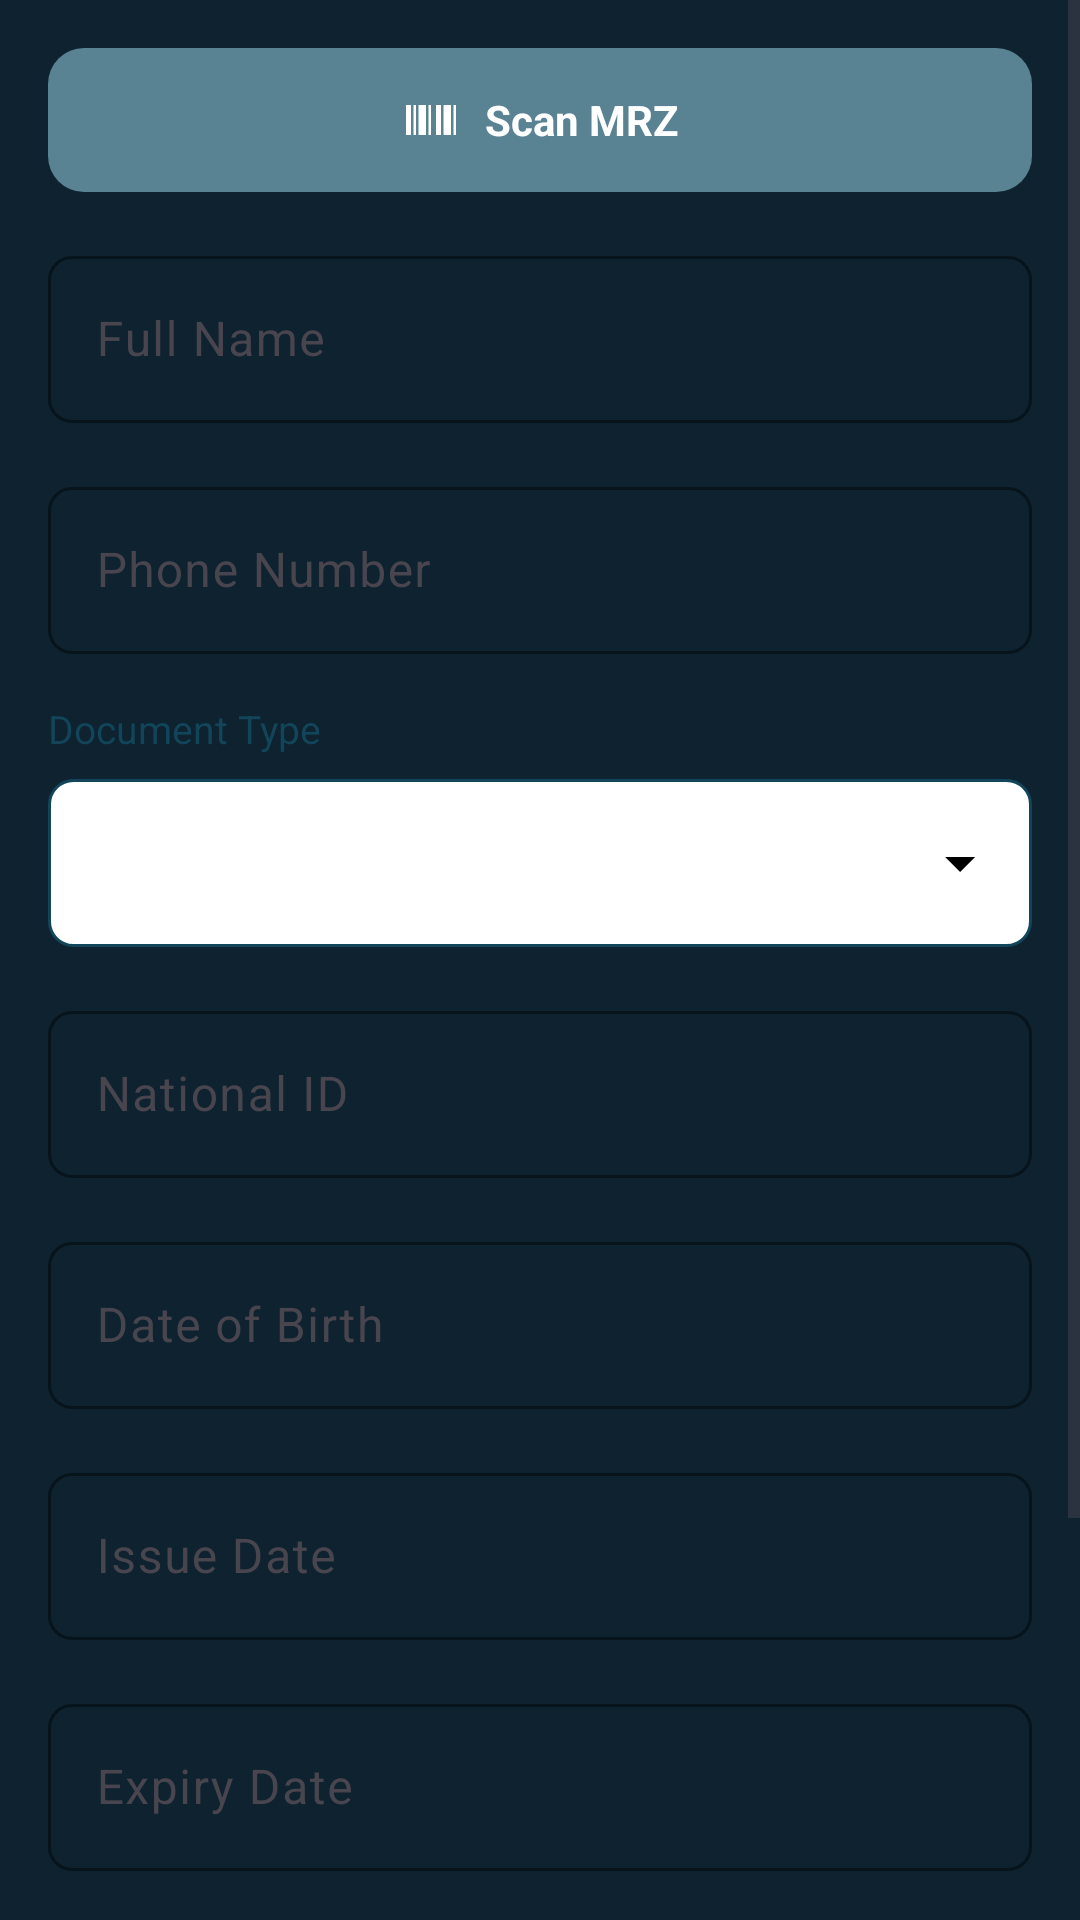

Produce the Android XML layout that renders to this screen, including the resource entries it uses.
<!-- AndroidManifest.xml: application theme Theme.MyApplication -->
<!-- res/layout/dialog_customer_form.xml -->
<?xml version="1.0" encoding="utf-8"?>
<ScrollView xmlns:android="http://schemas.android.com/apk/res/android"
    xmlns:app="http://schemas.android.com/apk/res-auto"
    android:layout_width="match_parent"
    android:layout_height="wrap_content"
    android:maxHeight="600dp">

    <LinearLayout
        android:layout_width="match_parent"
        android:layout_height="wrap_content"
        android:orientation="vertical"
        android:padding="16dp">

        
        <LinearLayout
            android:id="@+id/btnScanBarcode"
            android:layout_width="match_parent"
            android:layout_height="48dp"
            android:background="@drawable/button_primary"
            android:layout_marginBottom="16dp"
            android:orientation="horizontal"
            android:gravity="center"
            android:clickable="true"
            android:focusable="true">

            <ImageView
                android:layout_width="20dp"
                android:layout_height="20dp"
                android:src="@drawable/ic_barcode"
                app:tint="@color/white"
                android:layout_marginEnd="8dp" />

            <TextView
                android:layout_width="wrap_content"
                android:layout_height="wrap_content"
                android:text="@string/scan_barcode"
                android:textColor="@color/white"
                android:textSize="14sp"
                android:textStyle="bold" />

        </LinearLayout>

        
        <com.google.android.material.textfield.TextInputLayout
            android:layout_width="match_parent"
            android:layout_height="wrap_content"
            android:layout_marginBottom="16dp"
            android:hint="@string/full_name"
            app:boxBackgroundMode="outline"
            app:boxCornerRadiusTopStart="8dp"
            app:boxCornerRadiusTopEnd="8dp"
            app:boxCornerRadiusBottomStart="8dp"
            app:boxCornerRadiusBottomEnd="8dp"
            app:boxStrokeColor="@color/primary_purple"
            app:hintTextColor="@color/primary_purple">

            <com.google.android.material.textfield.TextInputEditText
                android:id="@+id/etFullName"
                android:layout_width="match_parent"
                android:layout_height="wrap_content"
                android:inputType="textPersonName"
                android:textColor="@android:color/black"
                android:textColorHint="@color/text_on_light_glass" />

        </com.google.android.material.textfield.TextInputLayout>

        
        <com.google.android.material.textfield.TextInputLayout
            android:layout_width="match_parent"
            android:layout_height="wrap_content"
            android:layout_marginBottom="16dp"
            android:hint="@string/phone_number"
            app:boxBackgroundMode="outline"
            app:boxCornerRadiusTopStart="8dp"
            app:boxCornerRadiusTopEnd="8dp"
            app:boxCornerRadiusBottomStart="8dp"
            app:boxCornerRadiusBottomEnd="8dp"
            app:boxStrokeColor="@color/primary_purple"
            app:hintTextColor="@color/primary_purple">

            <com.google.android.material.textfield.TextInputEditText
                android:id="@+id/etPhoneNumber"
                android:layout_width="match_parent"
                android:layout_height="wrap_content"
                android:inputType="phone"
                android:textColor="@android:color/black"
                android:textColorHint="@color/text_on_light_glass" />

        </com.google.android.material.textfield.TextInputLayout>

        
        <TextView
            android:layout_width="wrap_content"
            android:layout_height="wrap_content"
            android:text="@string/document_type"
            android:textSize="13sp"
            android:textColor="@color/primary_purple"
            android:layout_marginBottom="8dp" />

        <Spinner
            android:id="@+id/spinnerDocumentType"
            android:layout_width="match_parent"
            android:layout_height="56dp"
            android:background="@drawable/spinner_outline_background"
            android:paddingStart="12dp"
            android:paddingEnd="40dp"
            android:paddingTop="12dp"
            android:paddingBottom="12dp"
            android:layout_marginBottom="16dp"
            android:popupBackground="@drawable/spinner_dropdown_background"
            android:textColor="@color/black" />

        
        <com.google.android.material.textfield.TextInputLayout
            android:layout_width="match_parent"
            android:layout_height="wrap_content"
            android:layout_marginBottom="16dp"
            android:hint="@string/national_id"
            app:boxBackgroundMode="outline"
            app:boxCornerRadiusTopStart="8dp"
            app:boxCornerRadiusTopEnd="8dp"
            app:boxCornerRadiusBottomStart="8dp"
            app:boxCornerRadiusBottomEnd="8dp"
            app:boxStrokeColor="@color/primary_purple"
            app:hintTextColor="@color/primary_purple">

            <com.google.android.material.textfield.TextInputEditText
                android:id="@+id/etNationalId"
                android:layout_width="match_parent"
                android:layout_height="wrap_content"
                android:inputType="text"
                android:textColor="@android:color/black"
                android:textColorHint="@color/text_on_light_glass" />

        </com.google.android.material.textfield.TextInputLayout>

        
        <com.google.android.material.textfield.TextInputLayout
            android:layout_width="match_parent"
            android:layout_height="wrap_content"
            android:layout_marginBottom="16dp"
            android:hint="@string/date_of_birth"
            app:boxBackgroundMode="outline"
            app:boxCornerRadiusTopStart="8dp"
            app:boxCornerRadiusTopEnd="8dp"
            app:boxCornerRadiusBottomStart="8dp"
            app:boxCornerRadiusBottomEnd="8dp"
            app:placeholderText="DD-MM-YYYY"
            app:boxStrokeColor="@color/primary_purple"
            app:hintTextColor="@color/primary_purple">

            <com.google.android.material.textfield.TextInputEditText
                android:id="@+id/etDateOfBirth"
                android:layout_width="match_parent"
                android:layout_height="wrap_content"
                android:inputType="date"
                android:textColor="@android:color/black"
                android:textColorHint="@color/text_on_light_glass" />

        </com.google.android.material.textfield.TextInputLayout>

        
        <com.google.android.material.textfield.TextInputLayout
            android:layout_width="match_parent"
            android:layout_height="wrap_content"
            android:layout_marginBottom="16dp"
            android:hint="@string/issue_date"
            app:boxBackgroundMode="outline"
            app:boxCornerRadiusTopStart="8dp"
            app:boxCornerRadiusTopEnd="8dp"
            app:boxCornerRadiusBottomStart="8dp"
            app:boxCornerRadiusBottomEnd="8dp"
            app:placeholderText="DD-MM-YYYY"
            app:boxStrokeColor="@color/primary_purple"
            app:hintTextColor="@color/primary_purple">

            <com.google.android.material.textfield.TextInputEditText
                android:id="@+id/etIssueDate"
                android:layout_width="match_parent"
                android:layout_height="wrap_content"
                android:inputType="date"
                android:textColor="@android:color/black"
                android:textColorHint="@color/text_on_light_glass" />

        </com.google.android.material.textfield.TextInputLayout>

        
        <com.google.android.material.textfield.TextInputLayout
            android:layout_width="match_parent"
            android:layout_height="wrap_content"
            android:layout_marginBottom="16dp"
            android:hint="@string/expiry_date"
            app:boxBackgroundMode="outline"
            app:boxCornerRadiusTopStart="8dp"
            app:boxCornerRadiusTopEnd="8dp"
            app:boxCornerRadiusBottomStart="8dp"
            app:boxCornerRadiusBottomEnd="8dp"
            app:placeholderText="DD-MM-YYYY"
            app:boxStrokeColor="@color/primary_purple"
            app:hintTextColor="@color/primary_purple">

            <com.google.android.material.textfield.TextInputEditText
                android:id="@+id/etExpiryDate"
                android:layout_width="match_parent"
                android:layout_height="wrap_content"
                android:inputType="date"
                android:textColor="@android:color/black"
                android:textColorHint="@color/text_on_light_glass" />

        </com.google.android.material.textfield.TextInputLayout>

        
        <com.google.android.material.textfield.TextInputLayout
            android:layout_width="match_parent"
            android:layout_height="wrap_content"
            android:layout_marginBottom="16dp"
            android:hint="@string/address"
            app:boxBackgroundMode="outline"
            app:boxCornerRadiusTopStart="8dp"
            app:boxCornerRadiusTopEnd="8dp"
            app:boxCornerRadiusBottomStart="8dp"
            app:boxCornerRadiusBottomEnd="8dp"
            app:boxStrokeColor="@color/primary_purple"
            app:hintTextColor="@color/primary_purple">

            <com.google.android.material.textfield.TextInputEditText
                android:id="@+id/etAddress"
                android:layout_width="match_parent"
                android:layout_height="wrap_content"
                android:inputType="textPostalAddress"
                android:lines="2"
                android:textColor="@android:color/black"
                android:textColorHint="@color/text_on_light_glass" />

        </com.google.android.material.textfield.TextInputLayout>

        
        <com.google.android.material.textfield.TextInputLayout
            android:layout_width="match_parent"
            android:layout_height="wrap_content"
            android:layout_marginBottom="16dp"
            android:hint="@string/email"
            app:boxBackgroundMode="outline"
            app:boxCornerRadiusTopStart="8dp"
            app:boxCornerRadiusTopEnd="8dp"
            app:boxCornerRadiusBottomStart="8dp"
            app:boxCornerRadiusBottomEnd="8dp"
            app:boxStrokeColor="@color/primary_purple"
            app:hintTextColor="@color/primary_purple">

            <com.google.android.material.textfield.TextInputEditText
                android:id="@+id/etEmail"
                android:layout_width="match_parent"
                android:layout_height="wrap_content"
                android:inputType="textEmailAddress"
                android:textColor="@android:color/black"
                android:textColorHint="@color/text_on_light_glass" />

        </com.google.android.material.textfield.TextInputLayout>

    </LinearLayout>

</ScrollView>
<!-- resources referenced by this layout -->
<resources>
  <color name="black">#FF000000</color>
  <color name="primary_purple">#124559</color>
  <color name="text_on_light_glass">#0E2230</color>
  <color name="white">#FFFFFFFF</color>
  <!-- drawable button_primary (drawable) -->
  <?xml version="1.0" encoding="utf-8"?>
  <shape xmlns:android="http://schemas.android.com/apk/res/android"
      android:shape="rectangle">
      <solid android:color="@color/primary_blue" />
      <corners android:radius="12dp" />
      <stroke
          android:width="0dp"
          android:color="@color/primary_blue" />
  </shape>
  <!-- drawable ic_barcode (drawable) -->
  <vector xmlns:android="http://schemas.android.com/apk/res/android"
      android:width="24dp"
      android:height="24dp"
      android:viewportWidth="24"
      android:viewportHeight="24">
      <path
          android:fillColor="#FF000000"
          android:pathData="M2,6H4V18H2V6M5,6H6V18H5V6M7,6H10V18H7V6M11,6H12V18H11V6M14,6H16V18H14V6M17,6H20V18H17V6M21,6H22V18H21V6Z"/>
  </vector>
  <!-- drawable spinner_dropdown_background (drawable) -->
  <?xml version="1.0" encoding="utf-8"?>
  <inset xmlns:android="http://schemas.android.com/apk/res/android"
      android:insetLeft="8dp"
      android:insetRight="8dp">
      <shape android:shape="rectangle">
          <solid android:color="@color/card_background" />
          <corners android:radius="12dp" />
          <stroke
              android:width="1dp"
              android:color="@color/primary_purple" />
          <padding
              android:left="4dp"
              android:top="4dp"
              android:right="4dp"
              android:bottom="4dp" />
      </shape>
  </inset>
  <!-- drawable spinner_outline_background (drawable) -->
  <?xml version="1.0" encoding="utf-8"?>
  <layer-list xmlns:android="http://schemas.android.com/apk/res/android">
      
      <item>
          <shape android:shape="rectangle">
              <solid android:color="@android:color/white" />
              <corners android:radius="8dp" />
              <stroke 
                  android:width="1dp" 
                  android:color="@color/primary_purple" />
          </shape>
      </item>
      
      
      <item
          android:width="24dp"
          android:height="24dp"
          android:gravity="end|center_vertical"
          android:drawable="@drawable/ic_dropdown_arrow"
          android:end="12dp" />
  </layer-list>
  <string name="address">Address</string>
  <string name="date_of_birth">Date of Birth</string>
  <string name="document_type">Document Type</string>
  <string name="email">Email</string>
  <string name="expiry_date">Expiry Date</string>
  <string name="full_name">Full Name</string>
  <string name="issue_date">Issue Date</string>
  <string name="national_id">National ID</string>
  <string name="phone_number">Phone Number</string>
  <string name="scan_barcode">Scan MRZ</string>
  <color name="primary_blue">#598392</color>
  <color name="card_background">#0E2230</color>
  <!-- drawable ic_dropdown_arrow (drawable) -->
  <?xml version="1.0" encoding="utf-8"?>
  <vector xmlns:android="http://schemas.android.com/apk/res/android"
      android:width="24dp"
      android:height="24dp"
      android:viewportWidth="24"
      android:viewportHeight="24">
      <path
          android:fillColor="#FF000000"
          android:pathData="M7,10L12,15L17,10H7Z"/>
  </vector>
  <color name="primary_blue_dark">#124559</color>
  <color name="text_white">#FFFFFF</color>
  <color name="secondary_gray">#6B7280</color>
  <color name="secondary_gray_dark">#4B5563</color>
  <color name="background_light">#0E2230</color>
  <color name="background_white">#0E2230</color>
  <color name="text_primary">#EFF6E0</color>
  <color name="error_red">#EF4444</color>
</resources>
